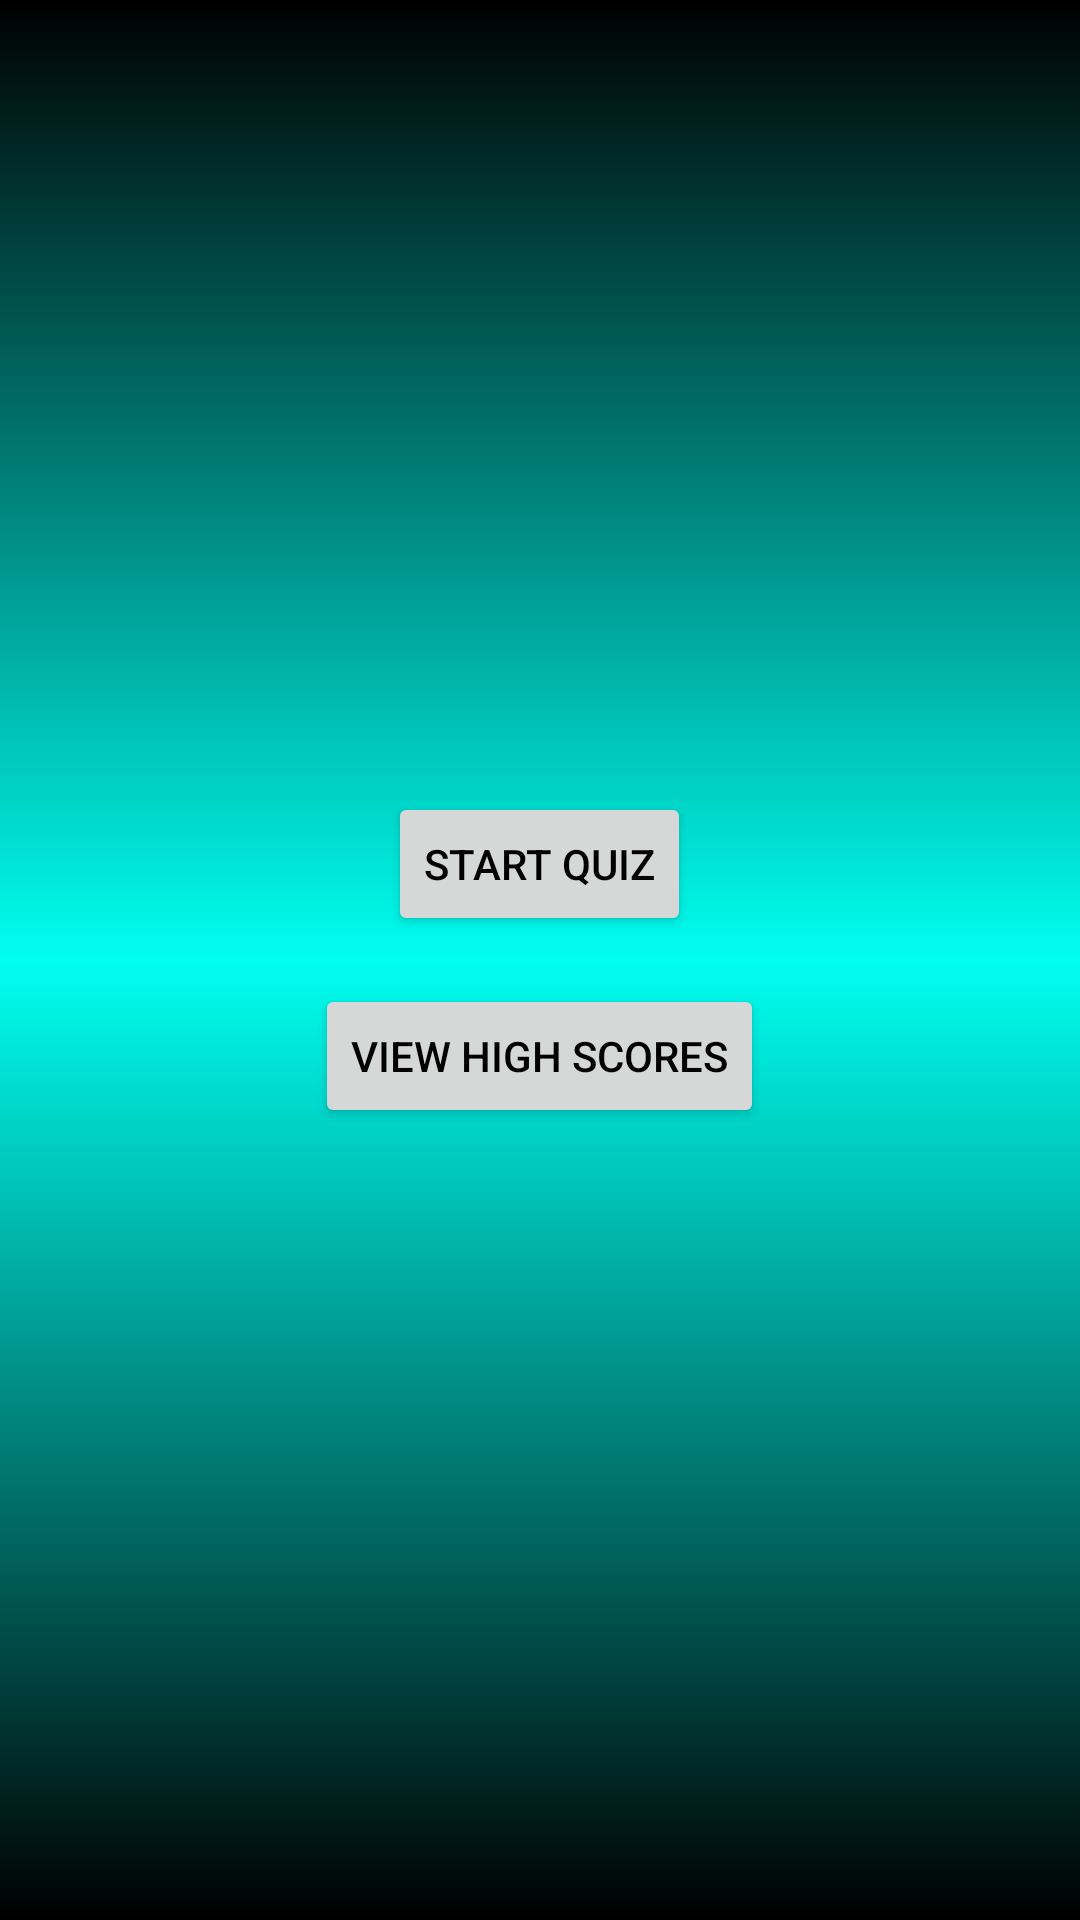

This screen was rendered from an Android layout file. Write that file and the resources it references.
<!-- AndroidManifest.xml: application theme AppTheme -->
<!-- res/layout/activity_main.xml -->
<?xml version="1.0" encoding="utf-8"?>
<LinearLayout xmlns:android="http://schemas.android.com/apk/res/android"
    xmlns:tools="http://schemas.android.com/tools"
    android:layout_width="match_parent"
    android:layout_height="match_parent"
    android:orientation="vertical"
    android:gravity="center"
    android:padding="16dp"
    android:background="@drawable/background"
    tools:context=".MainActivity">

    <Button
        android:id="@+id/startQuizButton"
        android:layout_width="wrap_content"
        android:layout_height="wrap_content"
        android:textColor="@color/black"
        android:text="Start Quiz"/>

    <Button
        android:id="@+id/viewHighScoresButton"
        android:layout_width="wrap_content"
        android:layout_height="wrap_content"
        android:text="View High Scores"
        android:textColor="@color/black"
        android:layout_marginTop="16dp"/>

    <Button
        android:id="@+id/settingsButton"
        android:layout_width="50dp"
        android:layout_height="50dp"
        android:background="@drawable/settingsbutton"
        android:layout_marginStart="150dp"
        android:layout_marginTop="-390dp"
        android:contentDescription="Settings"/>


</LinearLayout>
<!-- resources referenced by this layout -->
<resources>
  <!-- drawable background (drawable) -->
  <?xml version="1.0" encoding="utf-8"?>
  <shape xmlns:android="http://schemas.android.com/apk/res/android">
  
      <gradient android:startColor="#000000" android:centerColor="#00FFF0" android:endColor="#000000"
          android:angle="270" />
  </shape>
  <style name="AppTheme" parent="Theme.AppCompat.Light.DarkActionBar">
          
          <item name="android:textColor">#0400ff</item>
          <item name="android:colorPrimaryDark">#00ffc3</item>
          <item name="android:colorAccent">#0084ff</item>
      </style>
  <!-- not gathered from this repository: default colours our renderer supplied (Android Studio template values) -->
  <color name="black">#FF000000</color>
</resources>
